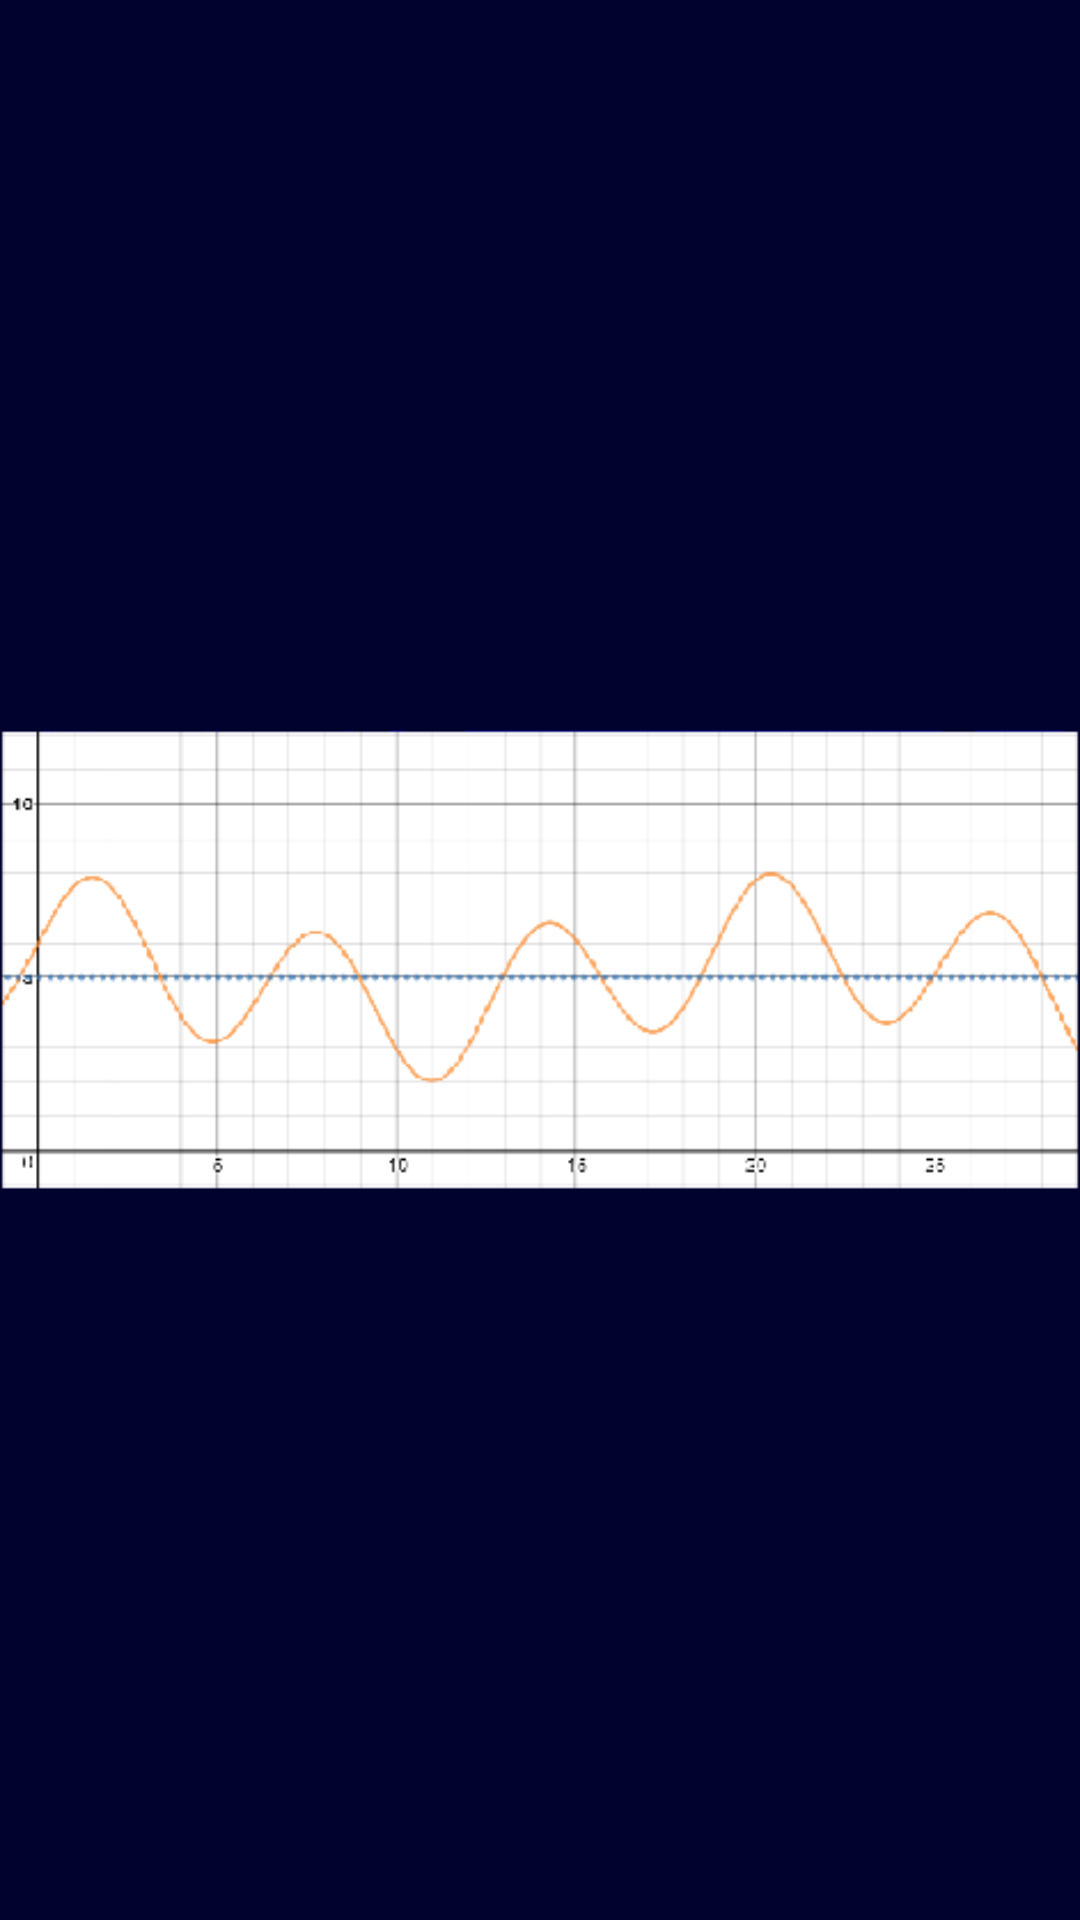

The Android layout XML behind this screen, and the referenced resources:
<!-- AndroidManifest.xml: application theme AppTheme -->
<!-- res/layout/activity_current_swim_enlarged.xml -->
<?xml version="1.0" encoding="utf-8"?>
<LinearLayout xmlns:android="http://schemas.android.com/apk/res/android"
    xmlns:app="http://schemas.android.com/apk/res-auto"
    android:orientation="vertical" android:layout_width="match_parent"
    android:layout_height="match_parent">

    <ImageView
        android:layout_width="match_parent"
        android:layout_height="match_parent"
        app:srcCompat="@drawable/graph1"
        android:id="@+id/imageView3"
        android:background="@color/colorPrimaryDark" />
</LinearLayout>
<!-- resources referenced by this layout -->
<resources>
  <color name="colorPrimaryDark">#02022e</color>
  <!-- drawable graph1: png bitmap (drawable, 15984 bytes) -->
  <style name="AppTheme" parent="Theme.AppCompat.Light.DarkActionBar">
          
          <item name="colorPrimary">@color/colorPrimary</item>
          <item name="colorPrimaryDark">@color/colorPrimaryDark</item>
          <item name="colorAccent">@color/colorAccent</item>
          <item name="android:textColorPrimary">@color/primary_text_material_light</item>
      </style>
  <color name="colorPrimary">#3F51B5</color>
  <color name="colorAccent">#edad14</color>
  <color name="primary_text_material_light">#deffffff</color>
</resources>
